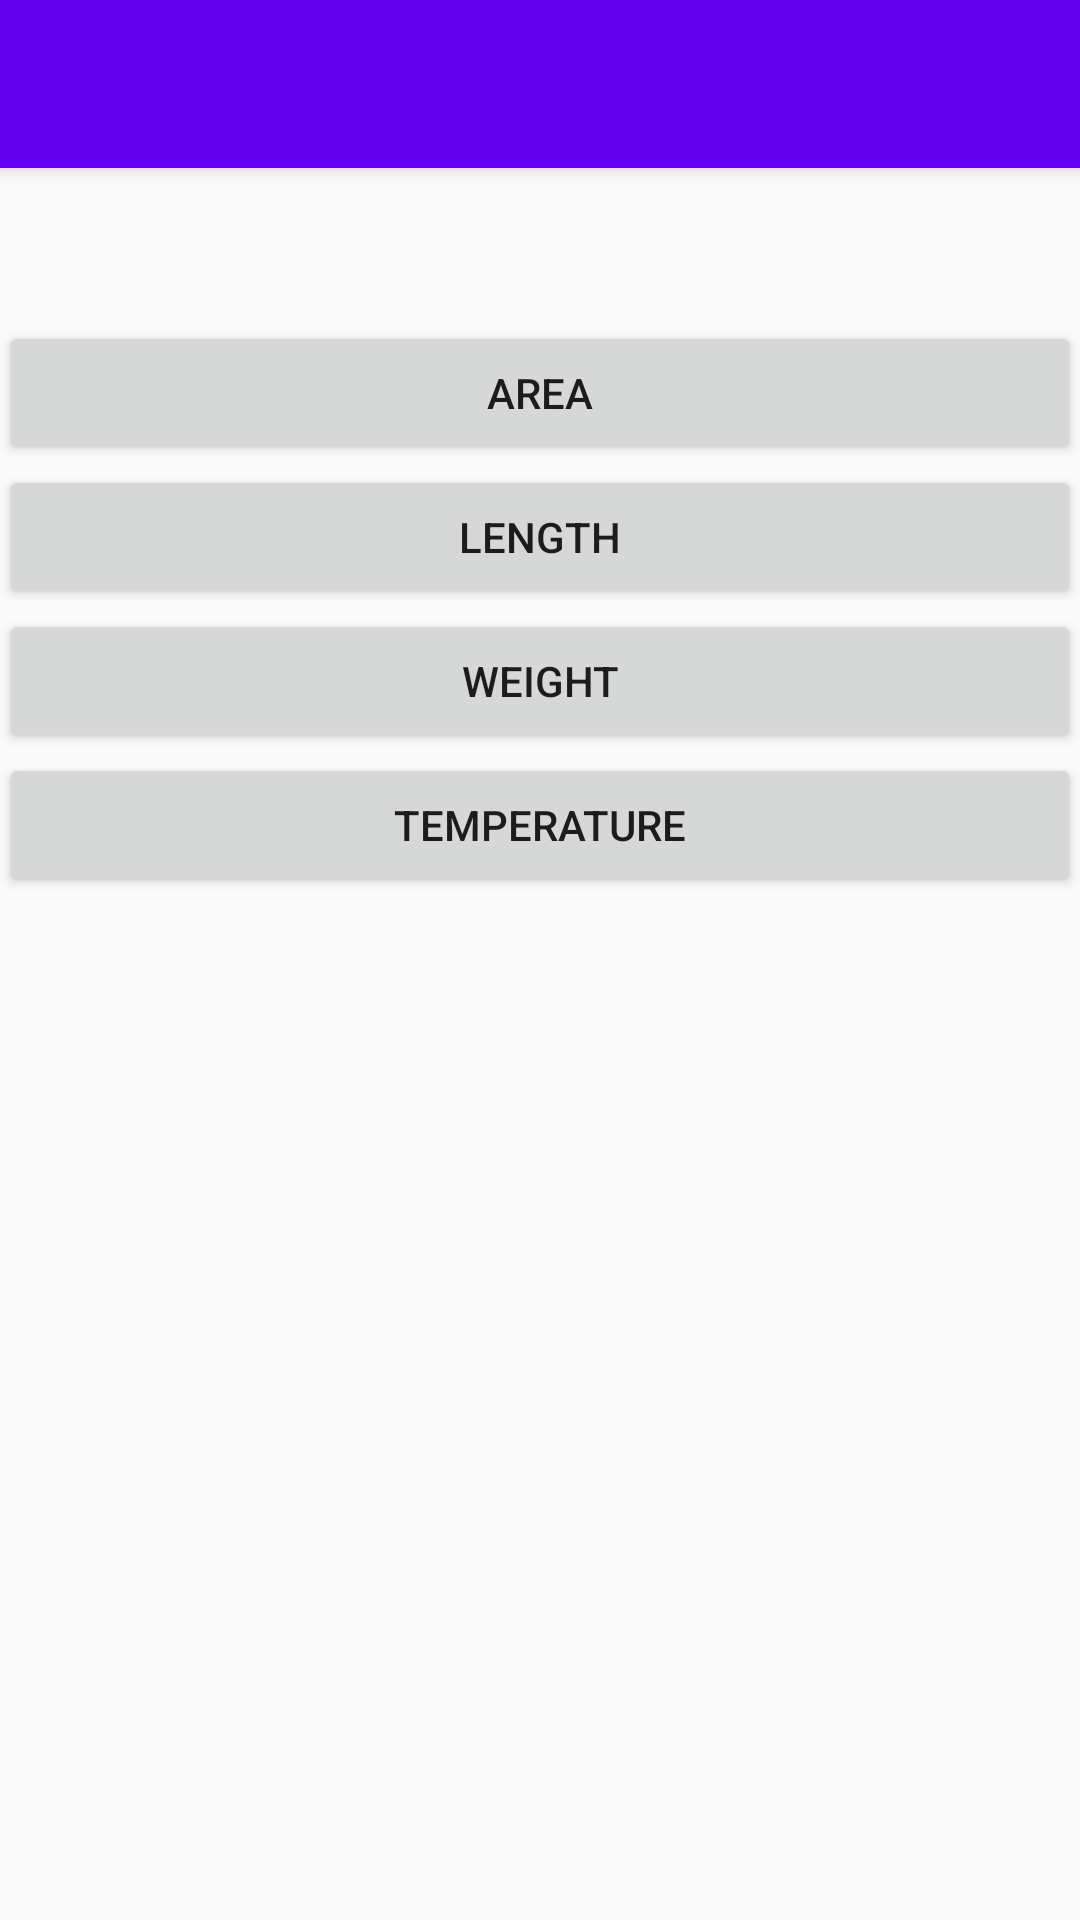

Write the Android layout XML for this screen, with the resource values it uses.
<!-- AndroidManifest.xml: application theme Theme.CalculatorApp -->
<!-- res/layout/activity_unit_coverter.xml -->
<?xml version="1.0" encoding="utf-8"?>
<androidx.coordinatorlayout.widget.CoordinatorLayout xmlns:android="http://schemas.android.com/apk/res/android"
    xmlns:app="http://schemas.android.com/apk/res-auto"
    xmlns:tools="http://schemas.android.com/tools"
    android:layout_width="match_parent"
    android:layout_height="match_parent"
    android:fitsSystemWindows="true"
    tools:context=".UnitCoverter">

    <com.google.android.material.appbar.AppBarLayout
        android:layout_width="match_parent"
        android:layout_height="wrap_content"
        android:theme="@style/AppTheme.AppBarOverlay">

        <androidx.appcompat.widget.Toolbar
            android:id="@+id/toolbar"
            android:layout_width="match_parent"
            android:layout_height="?attr/actionBarSize"
            android:background="?attr/colorPrimary"
            app:popupTheme="@style/AppTheme.PopupOverlay" />

    </com.google.android.material.appbar.AppBarLayout>

    <include layout="@layout/content_unit_coverter" />

</androidx.coordinatorlayout.widget.CoordinatorLayout>
<!-- res/layout/content_unit_coverter.xml (included above) -->
<?xml version="1.0" encoding="utf-8"?>
<RelativeLayout xmlns:android="http://schemas.android.com/apk/res/android"
    xmlns:app="http://schemas.android.com/apk/res-auto"
    xmlns:tools="http://schemas.android.com/tools"
    android:layout_width="match_parent"
    android:layout_height="match_parent"
    android:paddingBottom="@dimen/activity_vertical_margin"
    android:paddingLeft="@dimen/activity_horizontal_margin"
    android:paddingRight="@dimen/activity_horizontal_margin"
    android:paddingTop="@dimen/activity_vertical_margin"
    app:layout_behavior="@string/appbar_scrolling_view_behavior"
    tools:context=".UnitCoverter"
    tools:showIn="@layout/activity_unit_coverter">

    <Button
        android:layout_width="match_parent"
        android:layout_height="wrap_content"
        android:text="Area"
        android:id="@+id/area"
        android:layout_alignParentTop="true"
        android:layout_alignParentLeft="true"
        android:layout_alignParentStart="true"
        android:layout_marginTop="51dp"
        android:onClick="onClick"/>

    <Button
        android:layout_width="match_parent"
        android:layout_height="wrap_content"
        android:text="Length"
        android:id="@+id/length"
        android:layout_below="@+id/area"
        android:layout_alignParentLeft="true"
        android:layout_alignParentStart="true"
        android:onClick="onClick"/>

    <Button
        android:layout_width="match_parent"
        android:layout_height="wrap_content"
        android:text="Weight"
        android:id="@+id/weight"
        android:layout_below="@+id/length"
        android:layout_alignParentLeft="true"
        android:layout_alignParentStart="true"
        android:onClick="onClick"/>

    <Button
        android:layout_width="match_parent"
        android:layout_height="wrap_content"
        android:text="Temperature"
        android:id="@+id/tempearture"
        android:layout_below="@+id/weight"
        android:layout_alignParentLeft="true"
        android:layout_alignParentStart="true"
        android:onClick="onClick"/>
</RelativeLayout>
<!-- resources referenced by this layout -->
<resources>
  <style name="AppTheme.AppBarOverlay" parent="ThemeOverlay.AppCompat.Dark.ActionBar" />
  <style name="AppTheme.PopupOverlay" parent="ThemeOverlay.AppCompat.Light" />
  <style name="Theme.CalculatorApp" parent="Theme.AppCompat.Light.NoActionBar">
          
          <item name="colorPrimary">@color/purple_500</item>
          <item name="colorPrimaryVariant">@color/purple_700</item>
          <item name="colorOnPrimary">@color/white</item>
          
          <item name="colorSecondary">@color/teal_200</item>
          <item name="colorSecondaryVariant">@color/teal_700</item>
          <item name="colorOnSecondary">@color/black</item>
          
          <item name="android:statusBarColor" tools:targetApi="l">?attr/colorPrimaryVariant</item>
          
          <item name="android:forceDarkAllowed" tools:targetApi="q">false</item>
      </style>
  <!-- not gathered from this repository: default colours our renderer supplied (Android Studio template values) -->
  <color name="purple_500">#FF6200EE</color>
  <color name="purple_700">#FF3700B3</color>
  <color name="teal_200">#FF03DAC5</color>
  <color name="teal_700">#FF018786</color>
  <color name="black">#FF000000</color>
  <color name="white">#FFFFFFFF</color>
</resources>
